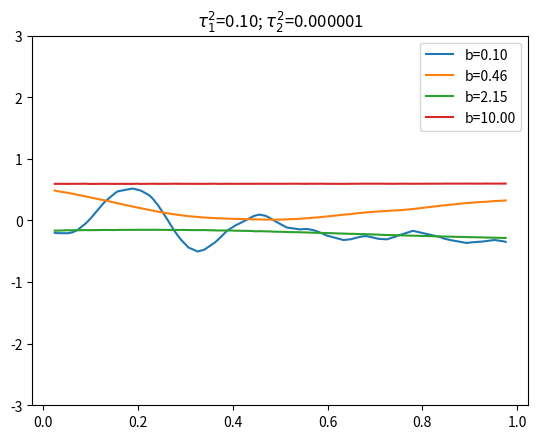

Reproduce this figure in Python. (Note: this script raises an exception after producing the figure.)
from __future__ import division
import numpy as np 
import matplotlib.pyplot as plt
from scipy.stats import multivariate_normal

def kronecker_delta(x_1, x_2):
    """
    Parameters
    ----------
        x_1, x_2: floats (scalars)
    
    Returns
    ----------
        delta: 0 or 1
            .. math:: \\delta(x_1, x_2)
    """
    if x_1 == x_2:
        delta = 1
    else:
        delta = 0
    return delta

def matern_52(x, hyperparams):
    """
    Parameters
    ----------
        x: float (vector)
            Vector of points

        hyperparams: float (tuple)
            Hyperparameters for a Gaussian process

    Returns
    ----------
        C: float (matrix)
            Returns a Matern (5,2) square covariance matrix of size(x)
            .. math:: C_{5,2}(x_1, x_2) = \\tau_1^2 [1 + \\sqrt{5} d / b + (5/3) (d/b)^2 ] e^{-\\sqrt{5} (d/b)} + \\tau_2^2 \\delta(x_1, x_2)
    """

    # Unpack hypereparameters
    b, tau_1_squared, tau_2_squared = hyperparams

    # Initialize covariance matrix
    C = np.zeros((x.shape[0], x.shape[0]))

    # Evaluate (i,j) components of covariance matrix
    for i in range(x.shape[0]):
        for j in range(x.shape[0]):
            d = np.abs(x[i] - x[j])
            C[i][j] = tau_1_squared*(1 + np.sqrt(5)*(d/b) + (5/3)*(d/b)**2)*np.exp(-np.sqrt(5)*(d/b)) + tau_2_squared*kronecker_delta(x[i], x[j])

    return C

# Initialize random seed
np.random.seed(3)

# Randomly draw values from a uniform distribution and sort from lowest to highest
x = np.sort(np.random.uniform(size=100))

# Create hyperparameters
b = np.logspace(-1, 1, num=4)
tau_1_squared = np.logspace(-1, 0, num=4)
tau_2_squared = np.logspace(-6, 0, num=4)

#### Plot varied b
plt.figure()
plt.title('$\\tau_1^2$={:.2f}'.format(tau_1_squared[0])+'; $\\tau_2^2$={:.6f}'.format(tau_2_squared[0]))
# Iterates over vector of b values and plots them on the same plot
for i in range(len(b)):
	hyperparams = b[i], tau_1_squared[0], tau_2_squared[0]
    # Calculates covariance given x and current hyperparameters
	cov = matern_52(x, hyperparams)
    # Generates random sample from a multivariate normal
	fx = multivariate_normal.rvs(mean=np.zeros(x.shape[0]), cov=cov)
	plt.plot(x, fx, label='b={:.2f}'.format(b[i]))
plt.legend(loc=0)
plt.ylim([-3, 3])
# plt.show()
plt.savefig('figures/matern_52_varied_b.pdf')
plt.close()


#### Plot varied tau_1^2
plt.figure()
plt.title('b={:.2f}'.format(b[i])+'; $\\tau_2^2$={:.6f}'.format(tau_2_squared[0]))
# Iterates over vector of tau_1^2 values and plots them on the same plot
for i in range(len(tau_1_squared)):
    hyperparams = b[0], tau_1_squared[i], tau_2_squared[0]
    # Calculates covariance given x and current hyperparameters
    cov = matern_52(x, hyperparams)
    # Generates random sample from a multivariate normal
    fx = multivariate_normal.rvs(mean=np.zeros(x.shape[0]), cov=cov)
    plt.plot(x, fx, label='$\\tau_1^2$={:.2f}'.format(tau_1_squared[i]))
plt.legend(loc=0)
plt.ylim([-3, 3])
# plt.show()
plt.savefig('figures/matern_52_varied_tau_1.pdf')
plt.close()

#### Plot varied tau_2^2
plt.figure()
plt.title('b={:.2f}'.format(b[i])+'; $\\tau_1^2$={:.2f}'.format(tau_1_squared[0]))
# Iterates over vector of tau_2^2 values and plots them on the same plot
for i in range(len(tau_1_squared)):
    hyperparams = b[0], tau_1_squared[0], tau_2_squared[i]
    # Calculates covariance given x and current hyperparameters
    cov = matern_52(x, hyperparams)
    # Generates random sample from a multivariate normal
    fx = multivariate_normal.rvs(mean=np.zeros(x.shape[0]), cov=cov)
    plt.plot(x, fx, label='$\\tau_2^2$={:.6f}'.format(tau_2_squared[i]))
plt.legend(loc=0)
plt.ylim([-3, 3])
# plt.show()
plt.savefig('figures/matern_52_varied_tau_2.pdf')
plt.close()

##### Plot b vs tau_1^2
fig, ax = plt.subplots(b.shape[0], tau_1_squared.shape[0], sharex='col', sharey='row')
fig.subplots_adjust(hspace=0.3, wspace=0.2)
fig.suptitle('$\\tau_2^2$={:.6f}'.format(tau_2_squared[0]))
fig.set_size_inches(8,4.5)
for i in range(b.shape[0]):
    for j in range(tau_1_squared.shape[0]):
        ax[i, j].set_title('b={:.2f}'.format(b[i]) + '; $\\tau_1^2$={:.2f}'.format(tau_1_squared[j]), fontsize=8)
        hyperparams = b[i], tau_1_squared[j], tau_2_squared[0]
        # Calculates covariance given x and current hyperparameters
        cov = matern_52(x, hyperparams)
        # Generates random sample from a multivariate normal
        fx = multivariate_normal.rvs(mean=np.zeros(x.shape[0]), cov=cov)
        ax[i, j].plot(x, fx, '-k')
# plt.show()
plt.savefig('figures/matern_52_b_vs_tau_1.pdf')